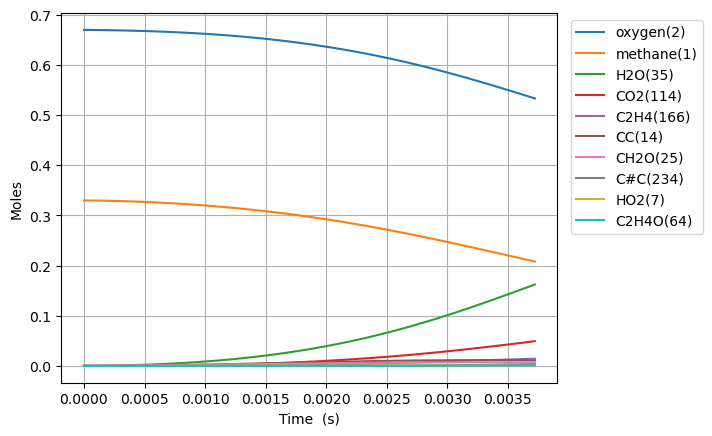

Source data for this figure (header and first rows):
Time (s), Volume (m^3), Ar, He, Ne, N2, methane(1), oxygen(2), CH3(5), HO2(7), CH3O2(12), H(6), CH3O2(19), OH(D)(9), CH2O(25), H2O(35), CC(14), O(T)(10), OO(11), CHO(34), CHO3(63), CHO3(75), CO2(114), COO(15)
0.0, 0.1122, 0.0, 0.0, 0.0, 0.0, 0.33, 0.67, 0.0, 0.0, 0.0, 0.0, 0.0, 0.0, 0.0, 0.0, 0.0, 0.0, 0.0, 0.0, 0.0, 0.0, 0.0, 0.0
4.688258505376133e-16, 0.1122, 0.0, 0.0, 0.0, 0.0, 0.33, 0.67, 2.8269729204065994e-16, 2.2079474472864123e-16, 2.7754084719555684e-24, 6.190255008647959e-17, 2.2606806824710893e-33, 1.8426246825820368e-28, 7.832487456562814e-34, 6.7530121526727046e-37, 6.207660168162528e-39, 1.8426229658132506e-28, 3.816679964780256e-28, 3.881531707192013e-46, 7.603596923526888e-54, 4.555137050745359e-63, 5.387495635305166e-64, 5.002746249481881e-36
1.3127123815053172e-15, 0.1122, 0.0, 0.0, 0.0, 0.0, 0.33, 0.67, 7.915524087227806e-16, 6.182253413482766e-16, 1.6763446601967506e-23, 1.7332708413222703e-16, 2.177462286343743e-32, 1.112955044275954e-27, 1.4362745195769615e-32, 8.01724025404979e-36, 9.381015847115128e-38, 1.1129479419827341e-27, 2.305274863465164e-27, 1.320004855646868e-44, 4.730438939533079e-52, 4.741116113477131e-61, 1.014836717713713e-61, 5.939647597081016e-35
3.000485443440725e-15, 0.1122, 0.0, 0.0, 0.0, 0.0, 0.33, 0.67, 1.8092626061229163e-15, 1.4130867590196451e-15, 8.070856983555872e-23, 3.9617592778428556e-16, 1.5148718593635058e-31, 5.358534671321857e-27, 2.0330930654100256e-31, 7.871557635736224e-35, 1.009166832544019e-36, 5.3584026439254484e-27, 1.1098907808640365e-26, 3.7591308636385055e-43, 2.6982809668669417e-50, 4.598753149899003e-59, 1.9688709711101678e-59, 5.83172757607601e-34
6.37603156731154e-15, 0.1122, 0.0, 0.0, 0.0, 0.0, 0.33, 0.67, 3.844682857068084e-15, 3.0028104920889556e-15, 3.524736878218524e-22, 8.418727173324743e-16, 8.398202919090645e-31, 2.3403548431438292e-26, 2.298287981689876e-30, 6.962694542379177e-34, 9.275981017136395e-36, 2.3401880609609832e-26, 4.8471861086924815e-26, 8.57641278547231e-42, 1.236617164786396e-48, 3.248001264927107e-57, 2.7876750082638904e-57, 5.158114432480007e-33
1.312712381505317e-14, 0.1122, 0.0, 0.0, 0.0, 0.0, 0.33, 0.67, 7.915522783548516e-15, 6.1822615491193355e-15, 1.471492879062319e-21, 1.733262705419674e-15, 4.020474996582174e-30, 9.771804765456578e-26, 2.2356901603969694e-29, 5.8532788235470645e-33, 7.93579565745755e-35, 9.770099009218526e-26, 2.023606015399052e-25, 1.6811928894739893e-40, 4.866037550238472e-47, 1.7499424649768788e-55, 3.012744334176396e-55, 4.3356455366682047e-32
2.6629308310536434e-14, 0.1122, 0.0, 0.0, 0.0, 0.0, 0.33, 0.67, 1.6057200334953927e-14, 1.2541178026630846e-14, 6.011402839229347e-21, 3.5160283176736417e-15, 1.7661881405866536e-29, 3.9931800238721415e-25, 1.9859148206802418e-28, 4.8000798735630074e-32, 6.56146700465346e-34, 3.9916285715180308e-25, 8.267100927830391e-25, 3.002487599408111e-39, 1.7425676197065653e-45, 7.677397973221142e-54, 2.65224651209734e-53, 3.5544906591471753e-31
5.363367730150296e-14, 0.1122, 0.0, 0.0, 0.0, 0.0, 0.33, 0.67, 3.234054623221615e-14, 2.5259068434526635e-14, 2.429803517255038e-20, 7.081502087430079e-15, 7.408753647764603e-29, 1.6149867408488504e-24, 1.6771229113040792e-27, 3.8892049386981903e-31, 5.335672244248218e-33, 1.6136614460875267e-24, 3.341702514536204e-24, 5.087544895642665e-38, 5.914715757750409e-44, 2.9344913537394584e-52, 2.0341023964207856e-51, 2.8782890326779018e-30
1.0764241528343602e-13, 0.1122, 0.0, 0.0, 0.0, 0.0, 0.33, 0.67, 6.490720120993105e-14, 5.0695079054367653e-14, 9.769315909818135e-20, 1.421221981537855e-14, 3.0349796005673783e-28, 6.500879074349806e-24, 1.3790735300976192e-26, 3.1335593891335056e-30, 4.303406908434486e-32, 6.489920003898057e-24, 1.3436904296951632e-23, 8.381791572582459e-37, 1.9506419447972452e-42, 1.0325832867790244e-50, 1.4355184045809241e-49, 2.3163224637316997e-29
2.156598912473021e-13, 0.1122, 0.0, 0.0, 0.0, 0.0, 0.33, 0.67, 1.3004036394118887e-13, 1.0156801945071804e-13, 3.9172773346363437e-19, 2.847273608454674e-14, 1.2284192708666004e-27, 2.6128308619878197e-23, 1.1185245438456082e-25, 2.5196043950248047e-29, 3.4567207338133964e-31, 2.6039176103934757e-23, 5.388852104808639e-23, 1.3609309663496112e-35, 6.337409765230814e-41, 3.470561349573711e-49, 9.669784068681665e-48, 1.8580992416154689e-28
4.3169484317503427e-13, 0.1122, 0.0, 0.0, 0.0, 0.0, 0.33, 0.67, 2.6030610085134424e-13, 2.033175763939187e-13, 1.568429505909525e-18, 5.699009235213724e-14, 4.941572682220104e-27, 1.0510497638030178e-22, 9.008180081376926e-25, 2.0269524241995593e-28, 2.7709739414075343e-30, 1.0438615644804315e-22, 2.1583937035592773e-22, 2.193161763135341e-34, 2.0430702439581392e-39, 1.1384611755053524e-47, 6.352599033061798e-46, 1.4877730212551326e-27
8.637647470304986e-13, 0.1122, 0.0, 0.0, 0.0, 0.0, 0.33, 0.67, 5.208352232136137e-13, 4.068313910739182e-13, 6.2736093124668845e-18, 1.1401010361270178e-13, 1.9812404166324608e-26, 4.243365916174343e-22, 7.227557888942605e-24, 1.6359176737103004e-27, 2.2190015781878603e-29, 4.1856551985087463e-22, 8.639536305186104e-22, 3.520191509445359e-33, 6.55942491297489e-38, 3.68739526609062e-46, 4.1183736736098545e-44, 1.1895757558148272e-26
1e-12, 0.1122, 0.0, 0.0, 0.0, 0.0, 0.33, 0.67, 6.029807542194105e-13, 4.710102640680069e-13, 9.236795663285282e-18, 1.319797238052997e-13, 2.9184973023553565e-26, 6.297064179096916e-22, 1.5209091972720186e-23, 3.475122638300832e-27, 4.669200795835969e-29, 6.175603340886928e-22, 1.2727911932877392e-21, 1.1851267535767932e-32, 3.864389869178857e-37, 2.1806288637114502e-45, 4.525906979957364e-43, 2.4990432189125974e-26
1.7279045547414273e-12, 0.1122, 0.0, 0.0, 0.0, 0.0, 0.33, 0.67, 1.0418840840657504e-12, 8.139177931568759e-13, 2.5069091594729717e-17, 2.279913514865267e-13, 7.926258077998288e-26, 1.7269967939774454e-21, 5.785440503795349e-23, 1.3301989338715e-26, 1.7760607987990622e-28, 1.680789039554957e-21, 3.457209085150533e-21, 5.636418216892013e-32, 2.1007114744735594e-36, 1.1861548247033677e-44, 2.6507368784139633e-42, 9.495524011501223e-26
3.4561841701632846e-12, 0.1122, 0.0, 0.0, 0.0, 0.0, 0.33, 0.67, 2.0839444451394106e-12, 1.6283254448553257e-12, 1.0002550778326118e-16, 4.557189920021369e-13, 3.1644290418706544e-25, 7.141067105181449e-21, 4.621673956229268e-22, 1.0977952873847925e-25, 1.4211449608777923e-27, 6.7719364348727305e-21, 1.3833239662555547e-20, 9.006154983753323e-31, 6.713665440682379e-35, 3.799251950436764e-43, 1.6984698890688385e-40, 7.558560809943285e-25
5.184463785585142e-12, 0.1122, 0.0, 0.0, 0.0, 0.0, 0.33, 0.67, 3.1259676196261542e-12, 2.442967700978917e-12, 2.1217315268749743e-16, 6.83212020391026e-13, 6.713516968686043e-25, 1.5515143832755678e-20, 1.3200492751807905e-21, 3.1939286501169163e-25, 4.219220847018798e-27, 1.4460881768358386e-20, 2.940020033915068e-20, 3.311925050280633e-30, 3.062993670224665e-34, 1.7340895793900242e-42, 9.330051067267235e-40, 2.1549846394838688e-24
6.912743401006999e-12, 0.1122, 0.0, 0.0, 0.0, 0.0, 0.33, 0.67, 4.16795378075818e-12, 3.2578443186719026e-12, 3.6133861573806223e-16, 9.104706795069146e-13, 1.1434400293701793e-24, 2.6999781258207767e-20, 2.7813563860615998e-21, 6.841664236336046e-25, 9.193575432424963e-27, 2.4778579687037792e-20, 5.0159499974969916e-20, 8.392475103561895e-30, 9.123404678974194e-34, 5.166523793702336e-42, 3.2067960350108706e-39, 4.533411252695951e-24
1e-11, 0.1122, 0.0, 0.0, 0.0, 0.0, 0.33, 0.67, 6.029200565250195e-12, 4.7139285565972875e-12, 6.994212916786506e-16, 1.3159711965789274e-12, 2.213470442269396e-24, 5.3956038614185143e-20, 6.95002300604629e-21, 1.7525614228553858e-24, 2.4336950476916568e-26, 4.8406333588177517e-20, 9.735470338578881e-20, 2.6385732662786845e-29, 3.5411190779348935e-33, 2.0058929825691935e-41, 1.5131598862190232e-38, 1.1301385508251529e-23
1.0369302631850714e-11, 0.1122, 0.0, 0.0, 0.0, 0.0, 0.33, 0.67, 6.251839769156356e-12, 4.888146833948954e-12, 7.460133330907168e-16, 1.3644386997616333e-12, 2.3609371176672686e-24, 5.773364101105842e-20, 7.582487547615818e-21, 1.9161519474974097e-24, 2.668572523661183e-26, 5.167896254357427e-20, 1.0386856531496438e-19, 2.9303827892261095e-29, 3.988339817750319e-33, 2.2592633374643638e-41, 1.723321616018721e-38, 1.2327301843765025e-23
1.3825861862694429e-11, 0.1122, 0.0, 0.0, 0.0, 0.0, 0.33, 0.67, 8.335591073625821e-12, 6.5193091665197354e-12, 1.265386923191574e-15, 1.8175468743776119e-12, 4.0048221648798074e-24, 1.0114670420497497e-19, 1.5838096368288968e-20, 4.0970912207287134e-24, 5.835726817493471e-26, 8.850129228778394e-20, 1.7668339416067546e-19, 7.312713983712874e-29, 1.1608196959626196e-32, 6.576803509370607e-41, 5.739717288346199e-38, 2.5691167676829364e-23
1.7282421093538145e-11, 0.1122, 0.0, 0.0, 0.0, 0.0, 0.33, 0.67, 1.0419199213799818e-11, 8.15139111424557e-12, 1.9279396467000347e-15, 2.269735403456459e-12, 6.101939352847427e-24, 1.5913538220417722e-19, 2.878210299333318e-20, 7.620778341334952e-24, 1.094825774741022e-25, 1.3615801497446873e-19, 2.699780658732202e-19, 1.5493954919773639e-28, 2.8154242291119004e-32, 1.5953326788220609e-40, 1.5702704042147013e-37, 4.6581863183268734e-23
2.4195539555225574e-11, 0.1122, 0.0, 0.0, 0.0, 0.0, 0.33, 0.67, 1.45859846178906e-11, 1.141836069384793e-11, 3.683958964193598e-15, 3.1713066843316715e-12, 1.1660227354119848e-23, 3.2636924688371736e-19, 7.562657268230737e-20, 2.128052651359086e-23, 2.995343759118377e-25, 2.660155063857724e-19, 5.193567148882458e-19, 5.651342624608943e-28, 1.4503329430586255e-31, 8.220359345262187e-40, 1.16843507457238e-36, 1.216480695780214e-22
3.802177647860043e-11, 0.1122, 0.0, 0.0, 0.0, 0.0, 0.33, 0.67, 2.291788457238003e-11, 1.7963392047855554e-11, 8.86695749222854e-15, 4.963356680669049e-12, 2.806621048896541e-23, 9.012162240566467e-19, 2.8921358296115113e-19, 9.238498507019142e-23, 1.1893245758275496e-24, 6.705928681970333e-19, 1.2680938625714318e-18, 3.545530639836374e-27, 1.551154138611248e-30, 8.794153492409599e-39, 2.2125300029478544e-35, 4.587995852598398e-22
5.184801340197529e-11, 0.1122, 0.0, 0.0, 0.0, 0.0, 0.33, 0.67, 3.12476106726153e-11, 2.452314205883731e-11, 1.6223894524665025e-14, 6.740687525050357e-12, 5.135377461101179e-23, 1.8454149617291156e-18, 7.114213711532375e-19, 2.490571452530125e-22, 2.9770634751649318e-24, 1.2784811985438514e-18, 2.3509086291873655e-18, 1.146614906867288e-26, 6.435583112503707e-30, 3.648911143133417e-38, 1.147666645952846e-34, 1.1160887493522853e-21
6.567425032535016e-11, 0.1122, 0.0, 0.0, 0.0, 0.0, 0.33, 0.67, 3.957523910693597e-11, 3.109749188884057e-11, 2.5678503849296876e-14, 8.503418055082064e-12, 8.12814997744756e-23, 3.2247007787979485e-18, 1.408198128832986e-18, 5.336357882787664e-22, 5.964816923065973e-24, 2.1031825954545332e-18, 3.768394357349311e-18, 2.781609410125417e-26, 1.8775801088552894e-29, 1.064622105236125e-37, 3.955610180137848e-34, 2.186282082146837e-21
7.950048724872502e-11, 0.1122, 0.0, 0.0, 0.0, 0.0, 0.33, 0.67, 4.7900845730946014e-11, 3.768632189845183e-11, 3.715485203596197e-14, 1.0251667909893308e-11, 1.176090194518659e-22, 5.1048699848019026e-18, 2.4456830197205468e-18, 9.963248036116168e-22, 1.0464794188696887e-23, 3.1582358783435976e-18, 5.521211814320603e-18, 5.707304071662081e-26, 4.486790371213165e-29, 2.544180201444906e-37, 1.0863924262103562e-33, 3.758388989735992e-21
9.999999999999999e-11, 0.1122, 0.0, 0.0, 0.0, 0.0, 0.33, 0.67, 6.024125334250424e-11, 4.7481688750706885e-11, 5.774870488028871e-14, 1.2817297279685525e-11, 1.8279754965587482e-22, 8.938146566310695e-18, 4.735847437080823e-18, 2.1286150504303622e-21, 2.0537719378179163e-23, 5.1719676228453995e-18, 8.73852944108993e-18, 1.3565925547889266e-25, 1.2976682922313829e-28, 7.358547613657672e-37, 3.7979231376162175e-33, 7.169292116952841e-21
1.0715296109547473e-10, 0.1122, 0.0, 0.0, 0.0, 0.0, 0.33, 0.67, 6.454626008255352e-11, 5.090698737589392e-11, 6.590595670357081e-14, 1.3705160674118554e-11, 2.0861886332079777e-22, 1.0599602914162332e-17, 5.7765658495099644e-18, 2.6778460039678484e-21, 2.5158117833786384e-23, 6.007140501372934e-18, 1.0035339254605309e-17, 1.7575091389249465e-25, 1.7744294940873745e-28, 1.0062157621942823e-36, 5.444175251371237e-33, 8.700896075735324e-21
1.3480543494222446e-10, 0.1122, 0.0, 0.0, 0.0, 0.0, 0.33, 0.67, 8.118441654674695e-11, 6.418420236483807e-11, 1.0191381129872294e-13, 1.7102101944106656e-11, 3.2259987782285714e-22, 1.881900278210734e-17, 1.1198650012573132e-17, 5.807874072639048e-21, 4.955798312683255e-23, 9.926043160919713e-18, 1.5898658782813108e-17, 4.185749110581269e-25, 5.090896010896179e-28, 2.886946354564449e-36, 1.8453201643125006e-32, 1.6541386490892762e-20
1.6245790878897418e-10, 0.1122, 0.0, 0.0, 0.0, 0.0, 0.33, 0.67, 9.781586870373355e-11, 7.751699679492644e-11, 1.4462426753840834e-13, 2.0443461792456627e-11, 4.577979120100652e-22, 3.0244702572172653e-17, 1.9201181769885066e-17, 1.1025217927768615e-20, 8.62946970236059e-23, 1.501428329264383e-17, 2.311675103275591e-17, 8.525927969222484e-25, 1.2118447656438195e-27, 6.872267019650604e-36, 5.054509414423559e-32, 2.781114455795373e-20
2.1776285648247362e-10, 0.1122, 0.0, 0.0, 0.0, 0.0, 0.33, 0.67, 1.3106048410759682e-10, 1.0434568781541711e-10, 2.483271052899886e-13, 2.6963073413963284e-11, 7.860652353024383e-22, 6.430392221846243e-17, 4.4583636069744285e-17, 3.103677464576885e-20, 2.0699313065842362e-22, 2.9027273334166886e-17, 4.16382368073263e-17, 2.6688140600041874e-24, 5.189838368540311e-27, 2.9432049331471706e-35, 3.034530874492829e-31, 6.193065535183423e-20
2.675373094066231e-10, 0.1122, 0.0, 0.0, 0.0, 0.0, 0.33, 0.67, 1.6096220725612577e-10, 1.286725301370451e-10, 3.60079935704885e-13, 3.264969676631954e-11, 1.1398150304420214e-21, 1.0984079047645461e-16, 8.029162502175387e-17, 6.463872882455339e-20, 3.833571371250187e-22, 4.644824943004957e-17, 6.29930774277418e-17, 5.91705809517221e-24, 1.4084722417071187e-26, 7.987699957885954e-35, 9.99553447064822e-31, 1.0749413582061391e-19
3.173117623307726e-10, 0.1122, 0.0, 0.0, 0.0, 0.0, 0.33, 0.67, 1.9084875710277995e-10, 1.5316564328743443e-10, 4.869938429568495e-13, 3.8170043000374546e-11, 1.5415570654259002e-21, 1.714718804128765e-16, 1.3027166990550614e-16, 1.1906399121885377e-19, 6.391221262293023e-22, 6.883871795101571e-17, 8.881676523440078e-17, 1.1406628547894135e-23, 3.207439011449366e-26, 1.8190159287532948e-34, 2.6719468328375883e-30, 1.6818809887285832e-19
3.670862152549221e-10, 0.1122, 0.0, 0.0, 0.0, 0.0, 0.33, 0.67, 2.2072205489306568e-10, 1.7782013995857789e-10, 6.271456244317338e-13, 4.352899949671236e-11, 1.985203461265367e-21, 2.508733686094646e-16, 1.963008473698645e-16, 2.0086549196572214e-19, 9.889589091670314e-22, 9.654696538775865e-17, 1.1913725453324022e-16, 1.992495163083693e-23, 6.457984264451524e-26, 3.6625070558015453e-34, 6.161696690176157e-30, 2.4450305028213557e-19
4.1686066817907157e-10, 0.1122, 0.0, 0.0, 0.0, 0.0, 0.33, 0.67, 2.5058377184048004e-10, 2.0263127726666758e-10, 7.788623691075422e-13, 4.873130922245028e-11, 2.4654586345487392e-21, 3.495045539301057e-16, 2.7994962692409783e-16, 3.1723130331067464e-19, 1.4475310710460666e-21, 1.298770364851892e-16, 1.539815971976132e-16, 3.234915926451245e-23, 1.1876604420052344e-25, 6.735601474136637e-34, 1.2762044980059464e-29, 3.3652219420202734e-19
4.66635121103221e-10, 0.1122, 0.0, 0.0, 0.0, 0.0, 0.33, 0.67, 2.8043536517648596e-10, 2.2759445057762442e-10, 9.406853700694594e-13, 5.3781576903174645e-11, 2.9777050628620706e-21, 4.686390314343957e-16, 3.8261053251729097e-16, 4.758953295358248e-19, 2.0294990532266396e-21, 1.690950675631963e-16, 1.9337598020071598e-16, 4.963430525499206e-23, 2.037130377872306e-25, 1.155327168718221e-33, 2.43494944539463e-29, 4.440301895911106e-19
5.6618402695152e-10, 0.1122, 0.0, 0.0, 0.0, 0.0, 0.33, 0.67, 3.401131978744903e-10, 2.779591108764563e-10, 1.2896282209658474e-12, 6.344378085207633e-11, 4.082274846496831e-21, 7.728069591060153e-16, 6.498562777209482e-16, 9.531110211122547e-19, 3.622235560493772e-21, 2.661153996769444e-16, 2.8591571667768183e-16, 1.029065295280266e-22, 5.12155727894408e-25, 2.9046330372014893e-33, 7.371815627067725e-29, 7.037861431198334e-19
6.557780422149891e-10, 0.1122, 0.0, 0.0, 0.0, 0.0, 0.33, 0.67, 3.9379984935854054e-10, 3.237637367757097e-10, 1.6270040941865373e-12, 7.166331312993603e-11, 5.150230014314888e-21, 1.1265079836824272e-15, 9.665121822240503e-16, 1.6134541289532518e-18, 5.624671353480784e-21, 3.756377251963781e-16, 3.85008698908531e-16, 1.783092780580653e-22, 1.0293515102065206e-24, 5.837876995162692e-33, 1.7095305099660396e-28, 9.848579817955932e-19
7.453720574784582e-10, 0.1122, 0.0, 0.0, 0.0, 0.0, 0.33, 0.67, 4.474691159970814e-10, 3.699953033844547e-10, 1.9816931493254673e-12, 7.945588674207516e-11, 6.272989889482992e-21, 1.5601505164897232e-15, 1.3603051833689978e-15, 2.5494856284631707e-18, 8.254655939730578e-21, 5.070883454684256e-16, 4.99213884795087e-16, 2.870008456115463e-22, 1.8881038537516705e-24, 1.070825343733815e-32, 3.5543309763798526e-28, 1.3058451625479708e-18
8.349660727419274e-10, 0.1122, 0.0, 0.0, 0.0, 0.0, 0.33, 0.67, 5.011246841664432e-10, 4.1663150658036265e-10, 2.3500053903846334e-12, 8.68438064385701e-11, 7.43887382590618e-21, 2.0769786364145013e-15, 1.8352513111690265e-15, 3.818496104721966e-18, 1.1597505891611616e-20, 6.611625871781664e-16, 6.28655596890534e-16, 4.363618452241385e-22, 3.226676998036896e-24, 1.8299931483758235e-32, 6.7973401751505055e-28, 1.6621221697171426e-18
9.245600880053965e-10, 0.1122, 0.0, 0.0, 0.0, 0.0, 0.33, 0.67, 5.547695803635467e-10, 4.6365116040190157e-10, 2.728911381344551e-12, 9.384825879194998e-11, 8.63829217361475e-21, 2.6796605763894027e-15, 2.3947695117771318e-15, 5.4794506067716336e-18, 1.5738520109032014e-20, 8.384368146994024e-16, 7.7345118445734915e-16, 6.3404284560786585e-22, 5.211504119922613e-24, 2.955684225336983e-32, 1.2166829028656467e-27, 2.0494041344389058e-18
9.999999999999999e-10, 0.1122, 0.0, 0.0, 0.0, 0.0, 0.33, 0.67, 5.999331165346634e-10, 5.035252082717133e-10, 3.0544102199211024e-12, 9.946355171309209e-11, 9.668651470460909e-21, 3.2552679857856874e-15, 2.9335759412463412e-15, 7.226462141414492e-18, 1.9906981926890026e-20, 1.0060370895619937e-15, 9.073603280090967e-16, 8.4377533669529035e-22, 7.526661279093951e-24, 4.2687233407800143e-32, 1.9038957856951645e-27, 2.396484104007004e-18
1.0141541032688655e-09, 0.1122, 0.0, 0.0, 0.0, 0.0, 0.33, 0.67, 6.084061760806231e-10, 5.110341784485087e-10, 3.1160373664982557e-12, 1.0048933079883703e-10, 9.863730832228999e-21, 3.370293215694195e-15, 3.0416878375713836e-15, 7.592985992645814e-18, 2.0762993839471628e-20, 1.0393693358903594e-15, 9.337111364418089e-16, 8.879608698574441e-22, 8.037991822120554e-24, 4.558724158452566e-32, 2.062740681814577e-27, 2.463525722263803e-18
1.1468650224095196e-09, 0.1122, 0.0, 0.0, 0.0, 0.0, 0.33, 0.67, 6.878436853027005e-10, 5.818476134234341e-10, 3.700884371418167e-12, 1.0969892059157688e-10, 1.1715051105268828e-20, 4.558189158379407e-15, 4.1653254156986525e-15, 1.1688168607851721e-17, 3.001086021056796e-20, 1.3812055464507028e-15, 1.1997339633331722e-15, 1.3848679621741328e-21, 1.426023854546844e-23, 8.087671575054384e-32, 4.157527405179543e-27, 3.11773173133599e-18
1.2795759415501736e-09, 0.1122, 0.0, 0.0, 0.0, 0.0, 0.33, 0.67, 7.672710535942702e-10, 6.533589807081156e-10, 4.295688370975609e-12, 1.182105457358825e-10, 1.3597890147071123e-20, 5.946244361907618e-15, 5.491638679138209e-15, 1.7118856264354e-17, 4.1661408142852275e-20, 1.7765673982422507e-15, 1.5002260163504877e-15, 2.050290343030823e-21, 2.368718215693653e-23, 1.3434171151060741e-31, 7.742122253877454e-27, 3.810728391431781e-18
1.4122868606908277e-09, 0.1122, 0.0, 0.0, 0.0, 0.0, 0.33, 0.67, 8.466911511602322e-10, 7.255149438548416e-10, 4.897576770022319e-12, 1.2607754430145462e-10, 1.5503154785902724e-20, 7.537040128033228e-15, 7.025215299001383e-15, 2.4094530641874975e-17, 5.599178524800469e-20, 2.226061124364048e-15, 1.8354718871485296e-15, 2.912041290808912e-21, 3.732721405258333e-23, 2.1170137056200413e-31, 1.3524856789461338e-26, 4.5333406627642745e-18
1.5449977798314818e-09, 0.1122, 0.0, 0.0, 0.0, 0.0, 0.33, 0.67, 9.261060719096606e-10, 7.982662186762575e-10, 5.504454053156998e-12, 1.3334920193628856e-10, 1.7424211688339633e-20, 9.332470894728536e-15, 8.76977390709544e-15, 3.282669042326473e-17, 7.327914876143453e-20, 2.730144828310391e-15, 2.205730907973225e-15, 3.9983220329792366e-21, 5.634267507025512e-23, 3.1954797010796297e-31, 2.241999512077412e-26, 5.27857076185009e-18
1.6777086989721358e-09, 0.1122, 0.0, 0.0, 0.0, 0.0, 0.33, 0.67, 1.0055173059450087e-09, 8.71567297431163e-10, 6.114829117543658e-12, 1.4007102769084524e-10, 1.9356340782998827e-20, 1.1333895193686855e-14, 1.0728325600853599e-14, 4.3528426903426875e-17, 9.3800667753695e-20, 3.2891595266439176e-15, 2.61123886942193e-15, 5.3376368282644056e-21, 8.205310383264319e-23, 4.653653461601977e-31, 3.5580728792992445e-26, 6.041008323926866e-18
1.81041961811279e-09, 0.1122, 0.0, 0.0, 0.0, 0.0, 0.33, 0.67, 1.0849259395113e-09, 9.45376124180836e-10, 6.727615117381512e-12, 1.4628507867095764e-10, 2.1296101670169993e-20, 1.3542310364739259e-14, 1.2903358899949958e-14, 5.641389766419631e-17, 1.1783352767459268e-19, 3.903365162237243e-15, 3.0522100530429792e-15, 6.958695536635526e-21, 1.1593533481345542e-22, 6.57529449820251e-31, 5.442808640340859e-26, 6.816467849443561e-18
1.943130537253444e-09, 0.1122, 0.0, 0.0, 0.0, 0.0, 0.33, 0.67, 1.1643327117725607e-09, 1.0196539050697334e-09, 7.342072629495424e-12, 1.5203014976770583e-10, 2.3241153713052185e-20, 1.5958402585791173e-14, 1.529690110415585e-14, 7.169818545872897e-17, 1.4565492773926168e-19, 4.5729511185847095e-15, 3.5288384142875117e-15, 8.890376286875082e-21, 1.5962485286732773e-22, 9.053160296331728e-31, 8.06763543855746e-26, 7.601725131227625e-18
2.075841456394098e-09, 0.1122, 0.0, 0.0, 0.0, 0.0, 0.33, 0.67, 1.2437381391544786e-09, 1.0943647564954366e-09, 7.957685183282483e-12, 1.573421255037226e-10, 2.5189862029025657e-20, 1.8582655985518164e-14, 1.7910645185436265e-14, 8.959697299505517e-17, 1.7754207443910218e-19, 5.298059062889094e-15, 4.041299781222476e-15, 1.116165165554325e-20, 2.149165825285485e-22, 1.218905108224215e-30, 1.1637711575160938e-25, 8.39423637567608e-18
2.208552375534752e-09, 0.1122, 0.0, 0.0, 0.0, 0.0, 0.33, 0.67, 1.3231425702889103e-09, 1.1694755648550614e-09, 8.574104259818188e-12, 1.6225412029231706e-10, 2.7141123384859066e-20, 2.141540074496545e-14, 2.0746004077618236e-14, 1.1032639854603768e-16, 2.1377218377885752e-19, 6.078792994814579e-15, 4.589752731457139e-15, 1.3801558141927375e-20, 2.8376499673761073e-22, 1.609381598978388e-30, 1.6393747952905577e-25, 9.192086339510595e-18
2.341263294675406e-09, 0.1122, 0.0, 0.0, 0.0, 0.0, 0.33, 0.67, 1.4025462634989886e-09, 1.2449556734883749e-09, 9.191071727926253e-12, 1.667967915094438e-10, 2.9094120668843406e-20, 2.445688133861772e-14, 2.38041955681999e-14, 1.3410284602728406e-16, 2.5462247164438183e-19, 6.915233764743709e-15, 5.174340549714333e-15, 1.6839143575771822e-20, 3.6828390559321836e-22, 2.0887341079810098e-30, 2.2616492431239835e-25, 9.993829848230421e-18
2.4739742138160603e-09, 0.1122, 0.0, 0.0, 0.0, 0.0, 0.33, 0.67, 1.4819493867005023e-09, 1.3207768621655826e-09, 9.808419943027903e-12, 1.7099836000690837e-10, 3.104832320370984e-20, 2.7707256518667034e-14, 2.7086243393308767e-14, 1.6114294657394583e-16, 3.0037016572124866e-19, 7.807439117298546e-15, 5.79519135535347e-15, 2.0303466053632287e-20, 4.707465165270298e-22, 2.6698552753042986e-30, 3.0627317766858702e-25, 1.0798476872145542e-17
2.6066851329567143e-09, 0.1122, 0.0, 0.0, 0.0, 0.0, 0.33, 0.67, 1.5613520651536296e-09, 1.3969129825458104e-09, 1.0426023947877856e-11, 1.7488497467380482e-10, 3.3003335438539137e-20, 3.1166641965825757e-14, 3.0593041742074064e-14, 1.916634432851007e-16, 3.5129248532844933e-19, 8.755453153870284e-15, 6.452420380994632e-15, 2.422354786271097e-20, 5.935849946927904e-22, 3.366539281764515e-30, 4.0794183614358877e-25, 1.1605273318948684e-17
2.7393960520973684e-09, 0.1122, 0.0, 0.0, 0.0, 0.0, 0.33, 0.67, 1.640754368883664e-09, 1.4733400254469261e-09, 1.1043814064539327e-11, 1.784806451632624e-10, 3.495893680850258e-20, 3.4835099173473244e-14, 3.4325340339088746e-14, 2.2588123021068834e-16, 4.076666686333547e-19, 9.759303924534948e-15, 7.146129550588578e-15, 2.86283856064283e-20, 7.393908758852986e-22, 4.193484190813524e-30, 5.353088460113463e-25, 1.2413714617780811e-17
2.8721069712380225e-09, 0.1122, 0.0, 0.0, 0.0, 0.0, 0.33, 0.67, 1.7201563589433437e-09, 1.550035653460138e-09, 1.1661729586691588e-11, 1.8180770930283393e-10, 3.691493514830676e-20, 3.871267705886004e-14, 3.828381367306581e-14, 2.6401321377810335e-16, 4.6976993064436765e-19, 1.0819012939957407e-14, 7.876410401742257e-15, 3.3546898117742917e-20, 9.109138080987657e-22, 5.166284811241108e-30, 6.930539401721613e-25, 1.3223361761286455e-17
3.0048178903786765e-09, 0.1122, 0.0, 0.0, 0.0, 0.0, 0.33, 0.67, 1.7995580656725678e-09, 1.6269794372639646e-09, 1.227974054113944e-11, 1.8488659676743128e-10, 3.887123557812132e-20, 4.279939233324988e-14, 4.246902695508528e-14, 3.062763825272496e-16, 5.378795198823897e-19, 1.1934590649763111e-14, 8.643342606992967e-15, 3.90079530243113e-20, 1.1110624013264267e-21, 6.3014375168525134e-30, 8.863608933715529e-25, 1.403395328769458e-17
3.1375288095193306e-09, 0.1122, 0.0, 0.0, 0.0, 0.0, 0.33, 0.67, 1.8789595265525698e-09, 1.7041522473083014e-09, 1.289780979788067e-11, 1.8773643742699711e-10, 4.0827720563352705e-20, 4.709526420120368e-14, 4.688150612551794e-14, 3.5288767983803934e-16, 6.122726372380668e-19, 1.3106044906510536e-14, 9.446997778192568e-15, 4.504030944662083e-20, 1.3429016180087792e-21, 7.616325446252757e-30, 1.1210380837963283e-24, 1.484523404286079e-17
3.2702397286599847e-09, 0.1122, 0.0, 0.0, 0.0, 0.0, 0.33, 0.67, 1.9583607619766307e-09, 1.7815365517291805e-09, 1.3515917322835537e-11, 1.9037476341551505e-10, 4.2784326686193496e-20, 5.160029240729834e-14, 5.152169796100797e-14, 4.0406408356288136e-16, 6.932265084803596e-19, 1.433337582231858e-14, 1.0287437602433136e-14, 5.1672649733555915e-20, 1.6096539443326597e-21, 9.129225145927936e-30, 1.4034687594070453e-24, 1.5657059840224233e-17
... 559 more rows
